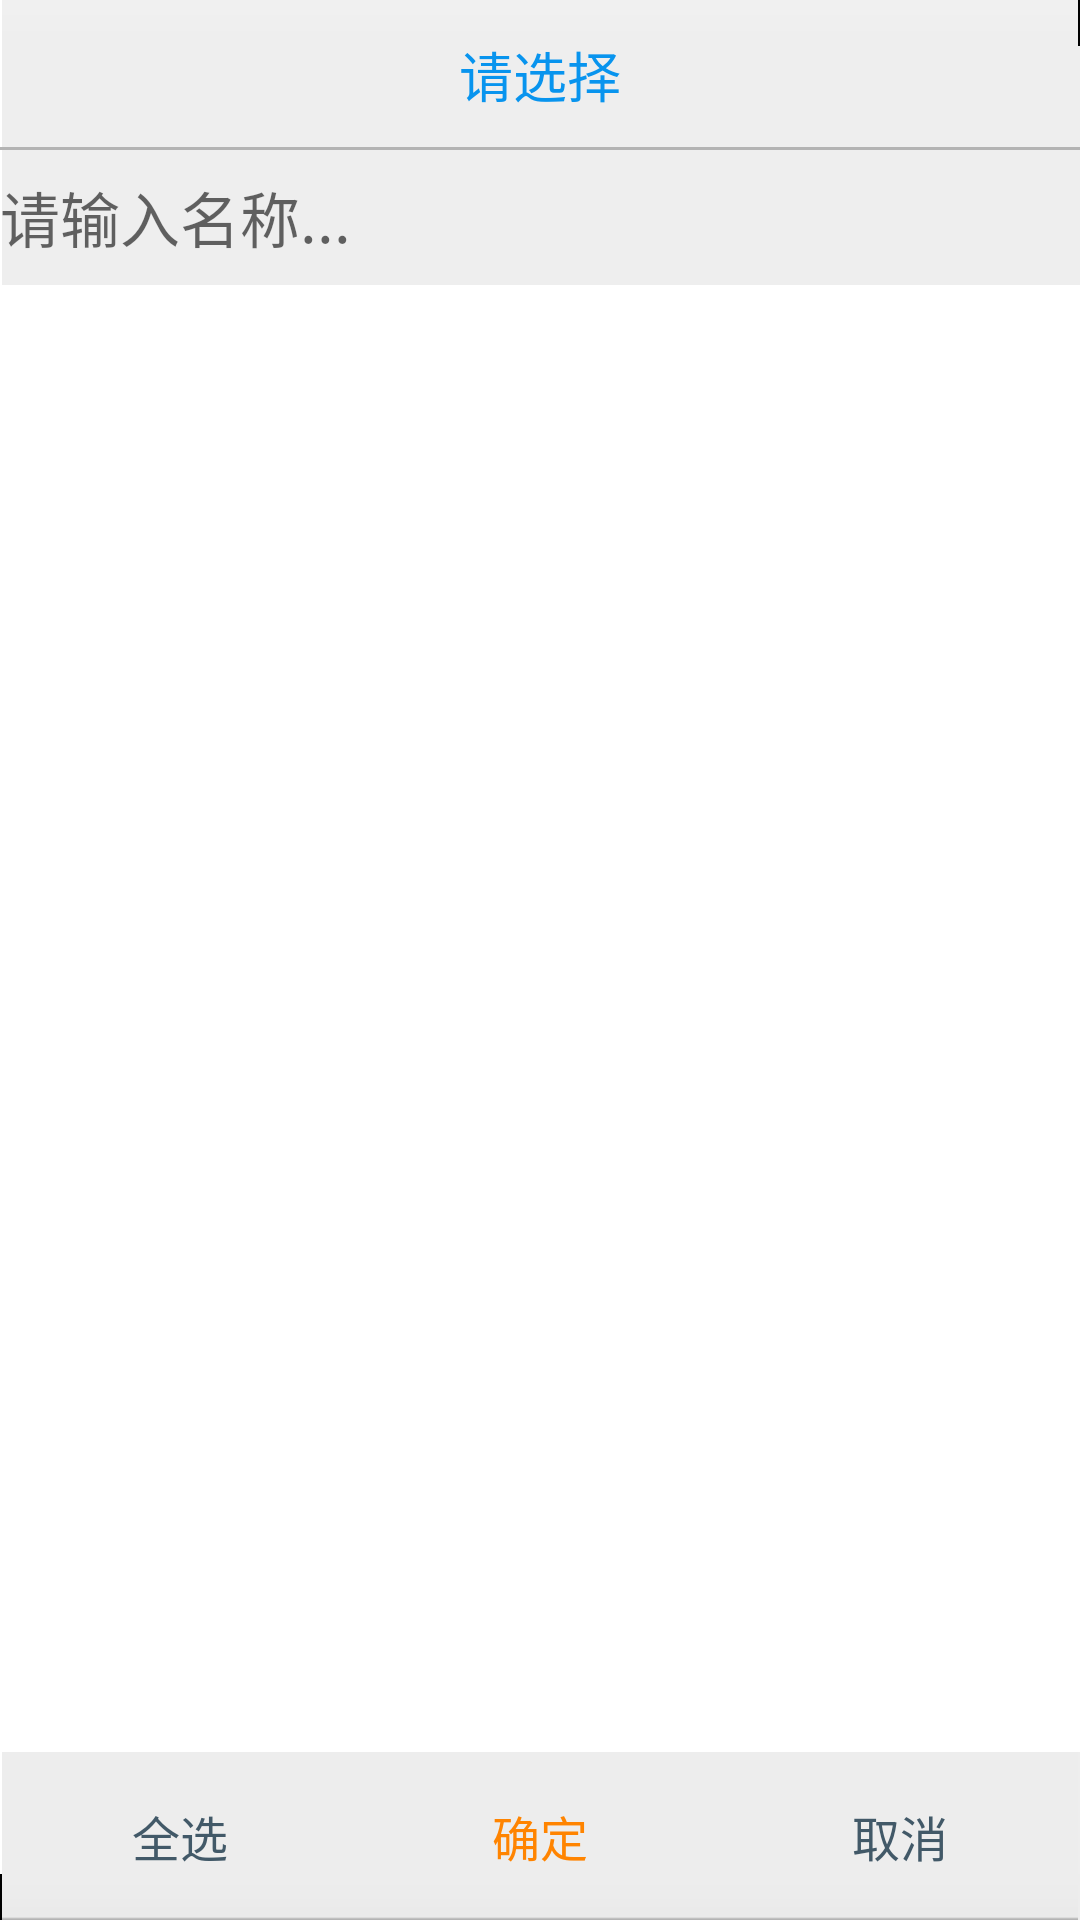

Android layout source for this screen:
<!-- AndroidManifest.xml: fallback theme Theme.MaterialComponents.DayNight.NoActionBar -->
<!-- res/layout/cus_list_dialog_view_multi_select.xml -->
<?xml version="1.0" encoding="utf-8"?>

<LinearLayout xmlns:android="http://schemas.android.com/apk/res/android"
    android:layout_width="match_parent"
    android:layout_height="match_parent"
    android:background="@drawable/common_top_layer_without_projection_bg"
    android:orientation="vertical" >

    <RelativeLayout
        android:layout_width="match_parent"
        android:layout_height="@dimen/common_topbar_high" >

        <TextView
            android:id="@+id/title_label"
            android:layout_width="match_parent"
            android:layout_height="match_parent"
            android:gravity="center"
            android:text="请选择"
            android:textColor="#ff0894ee"
            android:textSize="@dimen/common_textsize_one"/>

        <View
            android:layout_width="match_parent"
            android:layout_height="1dp"
            android:layout_alignParentBottom="true"
            android:background="@color/btn_disabled" />
    </RelativeLayout>

    <EditText
        android:id="@+id/edit1"
        style="@style/widget_edittext_fill"
        android:layout_height="wrap_content"
        android:minHeight="45dp"
        android:hint="请输入名称..." >
    </EditText>

    <ListView
        android:id="@+id/cus_list_view"
        android:layout_width="match_parent"
        android:layout_height="match_parent"
        android:layout_weight="1"
        android:background="@android:color/white"
        android:cacheColorHint="@null"
        android:divider="@color/bright_foreground_light_disabled"
        android:dividerHeight="0.5dip" >
    </ListView>

    <LinearLayout
        android:layout_width="match_parent"
        android:layout_height="wrap_content" >

        <Button
            android:id="@+id/btn_select_all"
            style="@style/Style_Dialog_Button"
            android:layout_width="match_parent"
            android:layout_height="wrap_content"
            android:layout_margin="@dimen/bottombar_button_margin04"
            android:layout_weight="1"
            android:text="@string/all_choose" />

        <Button
            android:id="@+id/btn_confirm"
            style="@style/Style_Dialog_Button_2"
            android:layout_width="match_parent"
            android:layout_height="wrap_content"
            android:layout_margin="@dimen/bottombar_button_margin04"
            android:layout_weight="1"
            android:text="@string/confirm" />

        <Button
            android:id="@+id/btn_cancel"
            style="@style/Style_Dialog_Button"
            android:layout_width="match_parent"
            android:layout_height="wrap_content"
            android:layout_margin="@dimen/bottombar_button_margin04"
            android:layout_weight="1"
            android:text="@string/cancel" />
    </LinearLayout>

</LinearLayout>
<!-- resources referenced by this layout -->
<resources>
  <color name="bright_foreground_light_disabled">#80000000</color>
  <color name="btn_disabled">#ffb3b3b3</color>
  <dimen name="bottombar_button_margin04">11.0dip</dimen>
  <dimen name="common_textsize_one">23.4sp</dimen>
  <dimen name="common_topbar_high">75.0dip</dimen>
  <string name="all_choose">全选</string>
  <string name="cancel">取消</string>
  <string name="confirm">确定</string>
  <style name="Style_Dialog_Button">
          <item name="android:textSize">@dimen/common_textsize2</item>
          <item name="android:textColor">#ff425968</item>
          <item name="android:background">@drawable/btn_default</item>
          <item name="android:layout_marginLeft">@dimen/bottombar_button_margin03</item>
          <item name="android:layout_marginRight">@dimen/bottombar_button_margin03</item>
          <item name="android:minHeight">@dimen/widget_button_height98</item>
      </style>
  <style name="Style_Dialog_Button_2" parent="@style/Style_Dialog_Button">
          <item name="android:textColor">#FF8400</item>
      </style>
  <style name="widget_edittext_fill">
          <item name="android:layout_width">fill_parent</item>
          <item name="android:layout_height">wrap_content</item>
          <item name="android:layout_gravity">center_vertical</item>
          <item name="android:gravity">left|center</item>
          <item name="android:textColor">#ff333333</item>
          <item name="android:textSize">@dimen/common_textsize_two</item>
          <item name="android:background">@drawable/edit_text</item>
          <item name="android:minHeight">@dimen/widget_button_height00</item>
      </style>
  <dimen name="common_textsize2">20.8sp</dimen>
  <!-- drawable btn_default (drawable) -->
  <?xml version="1.0" encoding="utf-8"?>
  
  <selector
    xmlns:android="http://schemas.android.com/apk/res/android">
      <item 
          android:state_enabled="true" 
          android:state_pressed="true" 
          android:drawable="@drawable/btn_big_normal_press" />
      <item 
          android:state_enabled="false" 
          android:drawable="@drawable/textfield_disabled" />
      <item android:drawable="@drawable/btn_big_normal_normal" />
  </selector>
  <dimen name="bottombar_button_margin03">8.0dip</dimen>
  <dimen name="widget_button_height98">60.0dip</dimen>
  <dimen name="common_textsize_two">26.0sp</dimen>
  <dimen name="widget_button_height00">75.0dip</dimen>
</resources>
